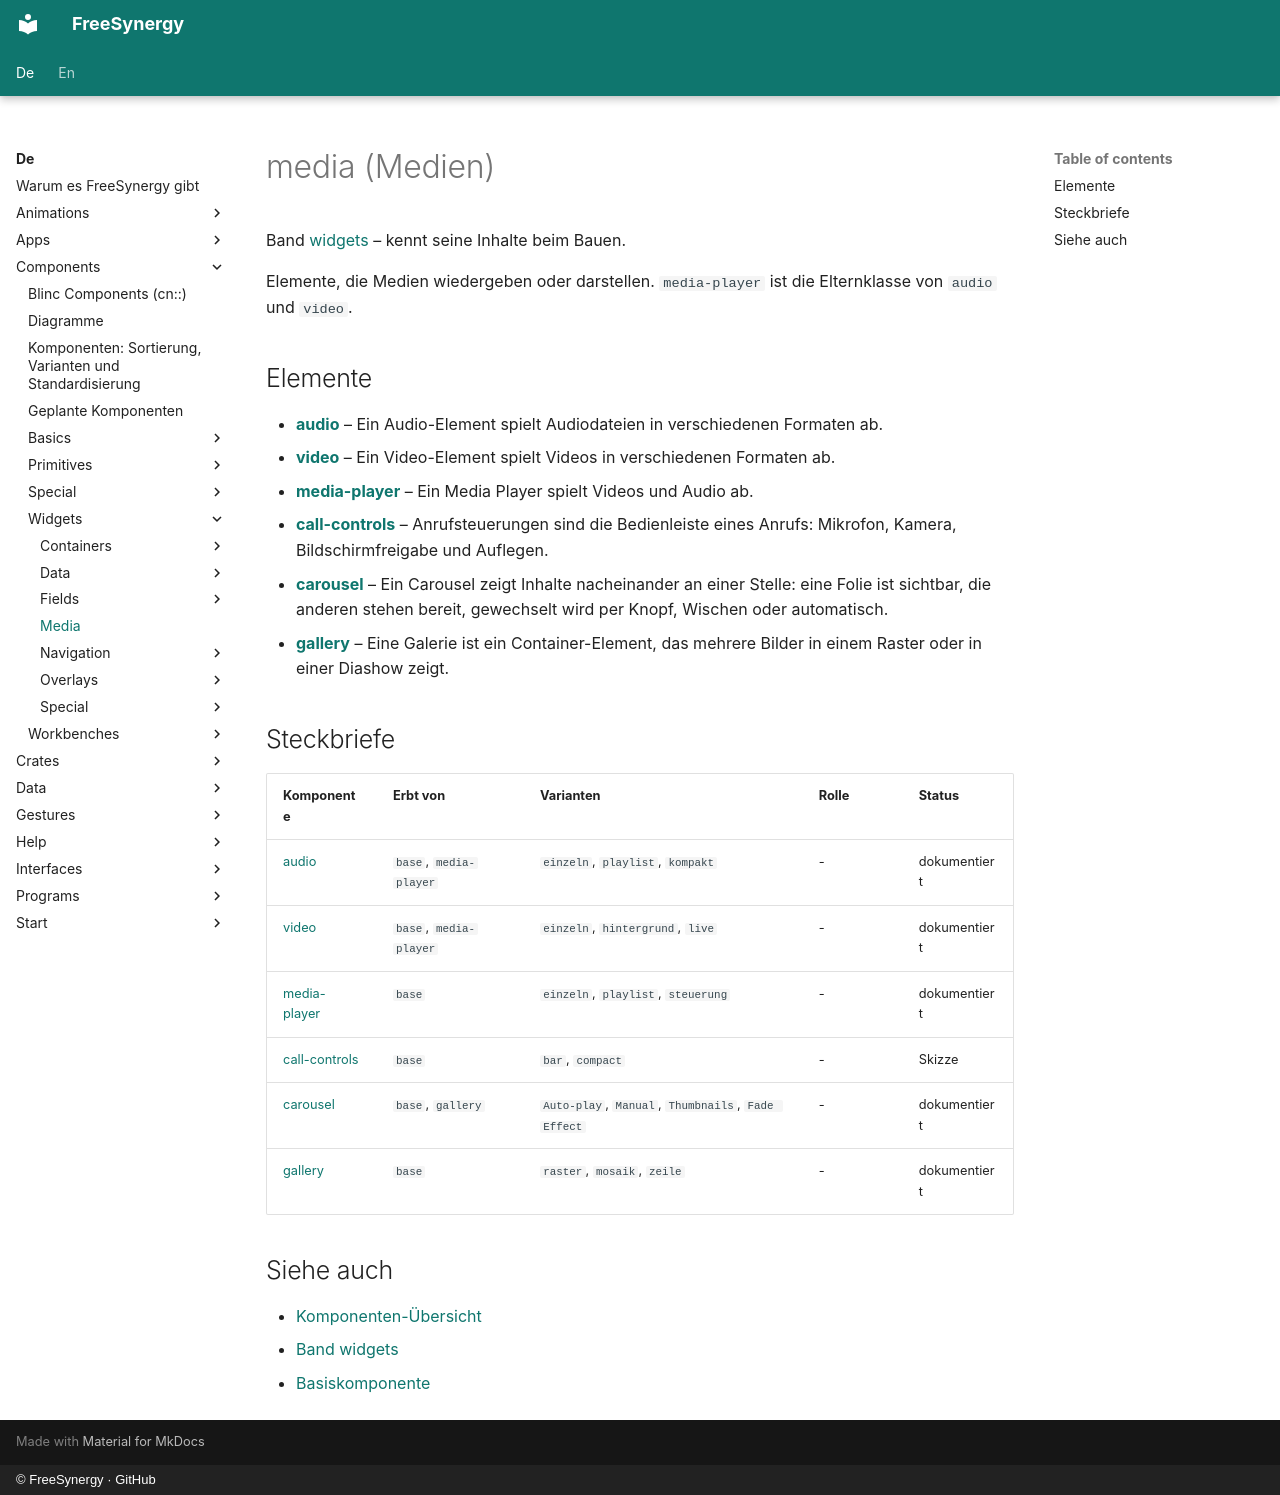

repository: FreeSynergy/fs-documentation · page: de/components/widgets/media/index.html · generator: mkdocs · copyright: © FreeSynergy · GitHub

# media (Medien)

Band [widgets](../) – kennt seine Inhalte beim Bauen.

Elemente, die Medien wiedergeben oder darstellen. `media-player` ist die Elternklasse von `audio` und `video`.

## Elemente

- [**audio**](./audio/) – Ein Audio-Element spielt Audiodateien in verschiedenen Formaten ab.
- [**video**](./video/) – Ein Video-Element spielt Videos in verschiedenen Formaten ab.
- [**media-player**](./media-player/) – Ein Media Player spielt Videos und Audio ab.
- [**call-controls**](./call-controls/) – Anrufsteuerungen sind die Bedienleiste eines Anrufs: Mikrofon, Kamera, Bildschirmfreigabe und Auflegen.
- [**carousel**](./carousel/) – Ein Carousel zeigt Inhalte nacheinander an einer Stelle: eine Folie ist sichtbar, die anderen stehen bereit, gewechselt wird per Knopf, Wischen oder automatisch.
- [**gallery**](./gallery/) – Eine Galerie ist ein Container-Element, das mehrere Bilder in einem Raster oder in einer Diashow zeigt.

## Steckbriefe

| Komponente | Erbt von | Varianten | Rolle | Status |
|------------|----------|-----------|-------|--------|
| [audio](./audio/) | `base`, `media-player` | `einzeln`, `playlist`, `kompakt` | - | dokumentiert |
| [video](./video/) | `base`, `media-player` | `einzeln`, `hintergrund`, `live` | - | dokumentiert |
| [media-player](./media-player/) | `base` | `einzeln`, `playlist`, `steuerung` | - | dokumentiert |
| [call-controls](./call-controls/) | `base` | `bar`, `compact` | - | Skizze |
| [carousel](./carousel/) | `base`, `gallery` | `Auto-play`, `Manual`, `Thumbnails`, `Fade Effect` | - | dokumentiert |
| [gallery](./gallery/) | `base` | `raster`, `mosaik`, `zeile` | - | dokumentiert |

## Siehe auch

- [Komponenten-Übersicht](../../index.md)
- [Band widgets](../)
- [Basiskomponente](../../primitives/basics/base.md)
